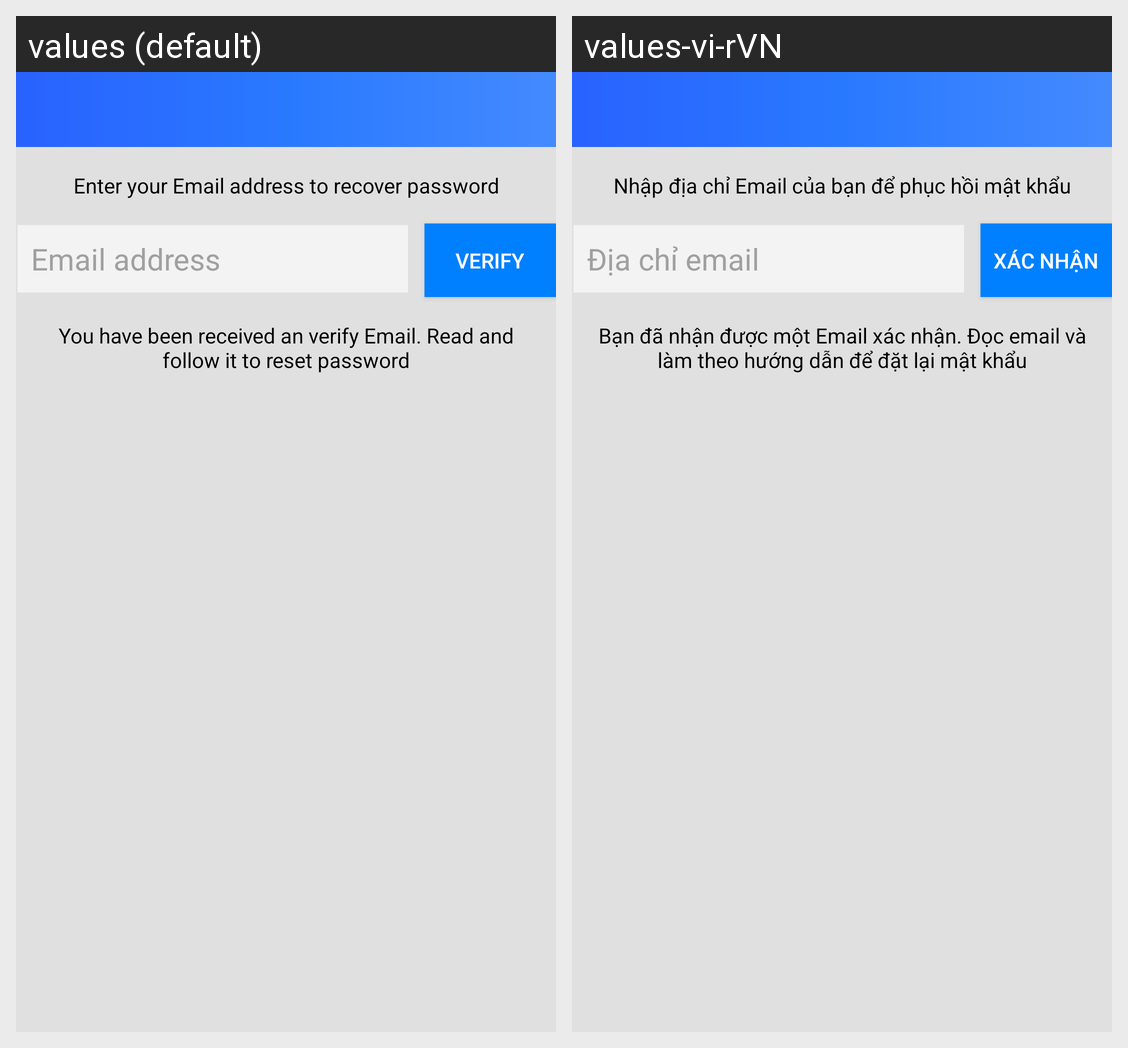

The Android screen above is rendered under two locales of the same app. Produce the string resources it draws, with the default and per-locale values.
Android screen res/layout/activity_forget_password.xml rendered under 2 locales, left to right: values (default), values-vi-rVN. Device: Nexus 5 (rendered at 1080×1920; each locale shown at half size, 540×960, under a caption strip naming it); theme Theme.AppCompat.Light.NoActionBar.
Strings drawn on this screen, with the default value and each locale's value (text and hints the layout hard-codes, and strings that could not be matched under every locale, appear in the picture but are not listed):

hint_forgetpass
  values: Enter your Email address to recover password
  values-vi-rVN: Nhập địa chỉ Email của bạn để phục hồi mật khẩu

hint_emailaddress
  values: Email address
  values-vi-rVN: Địa chỉ email

btn_verify
  values: Verify
  values-vi-rVN: Xác nhận

received_email
  values: You have been received an verify Email. Read and follow it to reset password
  values-vi-rVN: Bạn đã nhận được một Email xác nhận. Đọc email và làm theo hướng dẫn để đặt lại mật khẩu
